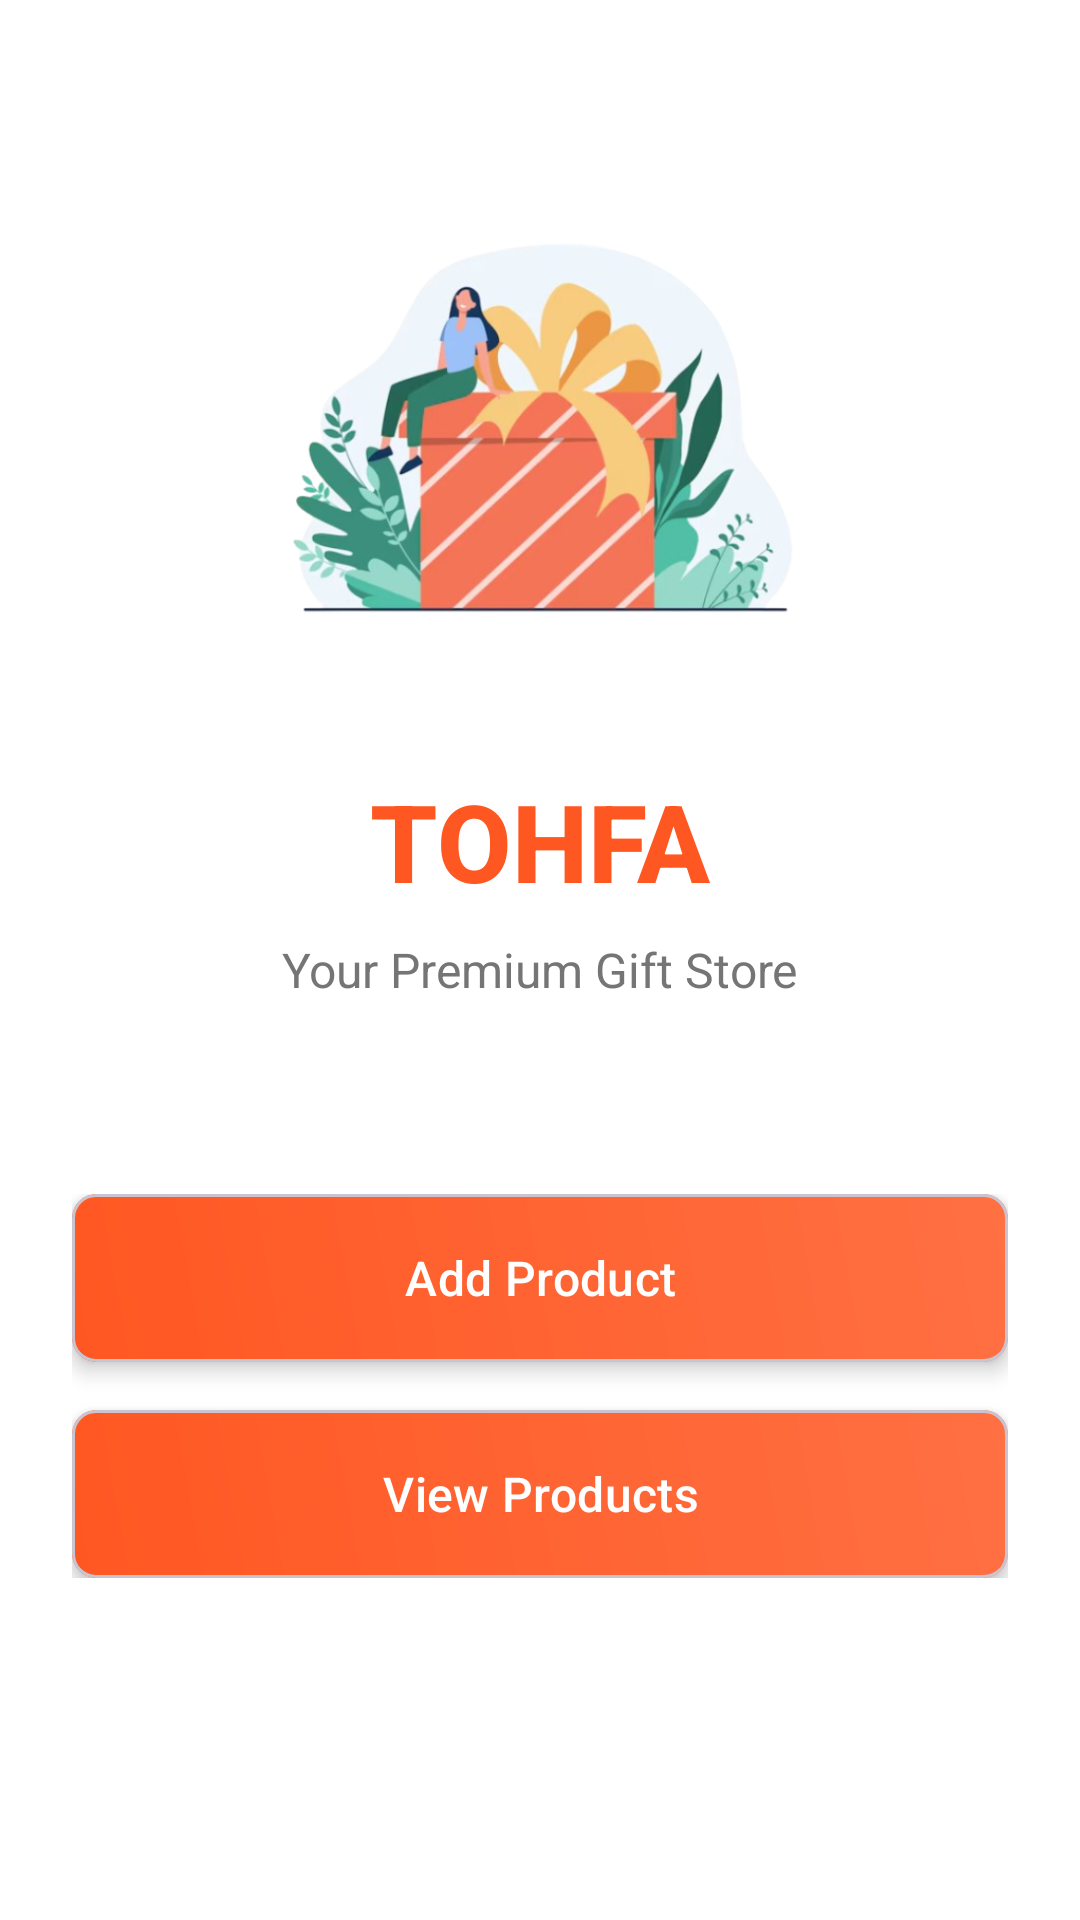

Here is an Android app screen rendered from its layout file. Give the layout XML and the strings, colors and styles it references.
<!-- AndroidManifest.xml: application theme Theme.Tohfa -->
<!-- res/layout/activity_main.xml -->
<?xml version="1.0" encoding="utf-8"?>
<RelativeLayout xmlns:android="http://schemas.android.com/apk/res/android"
    xmlns:app="http://schemas.android.com/apk/res-auto"
    android:layout_width="match_parent"
    android:layout_height="match_parent"
    android:background="#FFFFFF">

    <LinearLayout
        android:layout_width="match_parent"
        android:layout_height="match_parent"
        android:orientation="vertical"
        android:gravity="center_horizontal">

        
        <ImageView
            android:id="@+id/imageLogo"
            android:layout_width="200dp"
            android:layout_height="200dp"
            android:layout_marginTop="40dp"
            android:src="@drawable/tohfa"
            android:contentDescription="Tohfa Logo"/>

        
        <TextView
            android:layout_width="wrap_content"
            android:layout_height="wrap_content"
            android:text="TOHFA"
            android:textSize="36sp"
            android:textStyle="bold"
            android:textColor="#FF5722"
            android:layout_marginTop="16dp"
            android:fontFamily="sans-serif-medium"/>

        
        <TextView
            android:layout_width="wrap_content"
            android:layout_height="wrap_content"
            android:text="Your Premium Gift Store"
            android:textSize="16sp"
            android:textColor="#757575"
            android:layout_marginTop="8dp"
            android:layout_marginBottom="40dp"/>

        
        <LinearLayout
            android:layout_width="match_parent"
            android:layout_height="wrap_content"
            android:orientation="vertical"
            android:padding="24dp">

            
            <com.google.android.material.card.MaterialCardView
                android:layout_width="match_parent"
                android:layout_height="wrap_content"
                android:layout_marginBottom="16dp"
                app:cardElevation="4dp"
                app:cardCornerRadius="8dp">

                <com.google.android.material.button.MaterialButton
                    android:id="@+id/buttonAddProduct"
                    android:layout_width="match_parent"
                    android:layout_height="56dp"
                    android:text="Add Product"
                    android:textSize="16sp"
                    android:textAllCaps="false"
                    app:backgroundTint="@null"
                    android:background="@drawable/button_gradient"
                    android:textColor="#FFFFFF"/>
            </com.google.android.material.card.MaterialCardView>

            
            <com.google.android.material.card.MaterialCardView
                android:layout_width="match_parent"
                android:layout_height="wrap_content"
                app:cardElevation="4dp"
                app:cardCornerRadius="8dp">

                <com.google.android.material.button.MaterialButton
                    android:id="@+id/buttonViewProducts"
                    android:layout_width="match_parent"
                    android:layout_height="56dp"
                    android:text="View Products"
                    android:textSize="16sp"
                    android:textAllCaps="false"
                    app:backgroundTint="@null"
                    android:background="@drawable/button_gradient"
                    android:textColor="#FFFFFF"/>
            </com.google.android.material.card.MaterialCardView>
        </LinearLayout>
    </LinearLayout>
</RelativeLayout>
<!-- resources referenced by this layout -->
<resources>
  <!-- drawable button_gradient (drawable) -->
  <?xml version="1.0" encoding="utf-8"?>
  <shape xmlns:android="http://schemas.android.com/apk/res/android">
      <gradient
          android:startColor="#FF5722"
          android:endColor="#FF7043"
          android:angle="45"/>
      <corners android:radius="8dp"/>
  </shape>
  <!-- drawable tohfa: png bitmap (drawable, 278279 bytes) -->
  <style name="Theme.Tohfa" parent="Base.Theme.Tohfa" />
  <style name="Base.Theme.Tohfa" parent="Theme.Material3.DayNight.NoActionBar">
          
          
      </style>
</resources>
